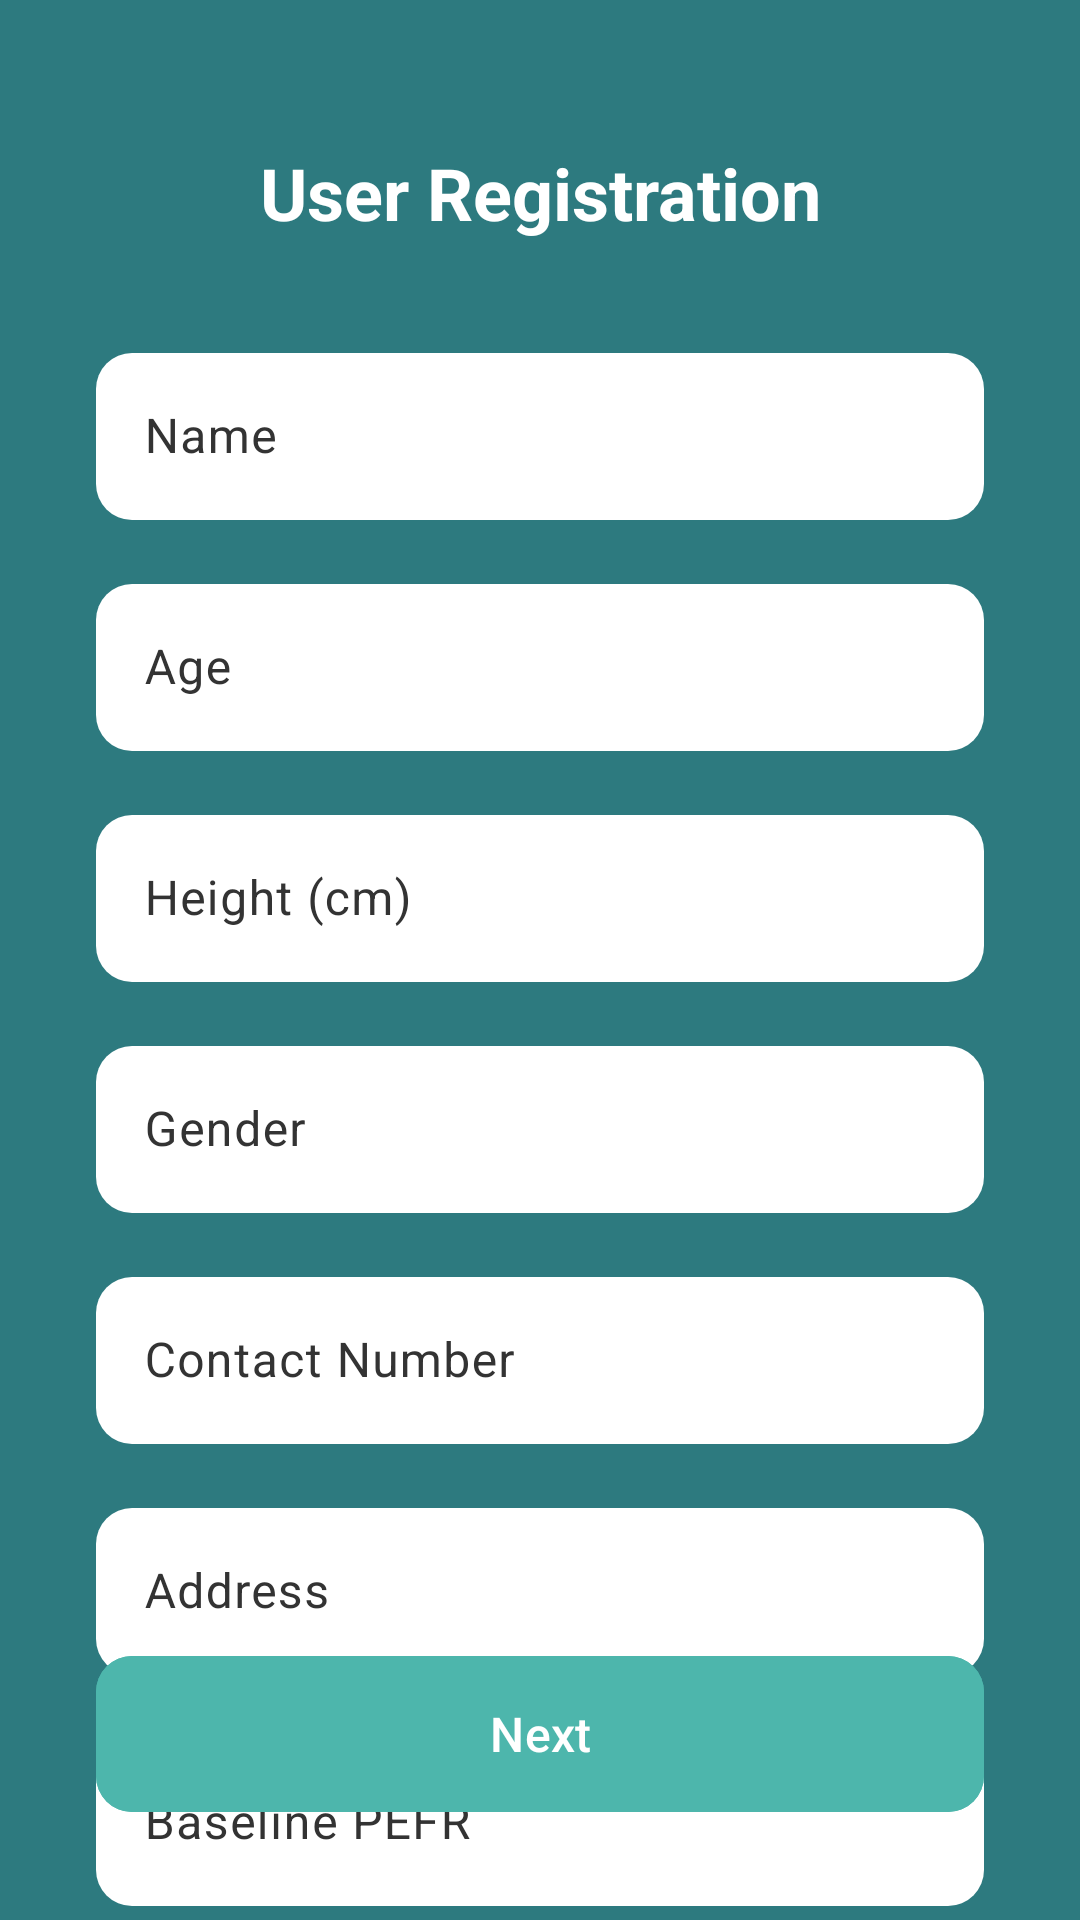

Here is an Android app screen rendered from its layout file. Give the layout XML and the strings, colors and styles it references.
<!-- AndroidManifest.xml: application theme Theme.AsthmaManager -->
<!-- res/layout/fragment_patient_details.xml -->
<?xml version="1.0" encoding="utf-8"?>
<androidx.constraintlayout.widget.ConstraintLayout
    xmlns:android="http://schemas.android.com/apk/res/android"
    xmlns:app="http://schemas.android.com/apk/res-auto"
    xmlns:tools="http://schemas.android.com/tools"
    android:layout_width="match_parent"
    android:layout_height="match_parent"
    android:background="@color/primaryColor"
    tools:context=".PatientDetailsFragment">

    <ImageView
        android:id="@+id/imageBack"
        android:layout_width="wrap_content"
        android:layout_height="wrap_content"
        android:layout_marginStart="16dp"
        android:layout_marginTop="16dp"
        android:src="@drawable/ic_baseline_arrow_back_24"
        app:tint="@color/white"
        app:layout_constraintStart_toStartOf="parent"
        app:layout_constraintTop_toTopOf="parent"
        android:contentDescription="@string/back_button_description"/>

    <TextView
        android:id="@+id/textViewTitle"
        android:layout_width="wrap_content"
        android:layout_height="wrap_content"
        android:layout_marginTop="32dp"
        android:text="@string/user_registration_title"
        android:textColor="@color/white"
        android:textSize="24sp"
        android:textStyle="bold"
        app:layout_constraintStart_toStartOf="parent"
        app:layout_constraintEnd_toEndOf="parent"
        app:layout_constraintTop_toBottomOf="@id/imageBack" />

    <com.google.android.material.textfield.TextInputLayout
        android:id="@+id/textInputName"
        android:layout_width="0dp"
        android:layout_height="wrap_content"
        android:layout_marginStart="32dp"
        android:layout_marginTop="32dp"
        android:layout_marginEnd="32dp"
        android:hint="@string/name_hint"
        app:layout_constraintEnd_toEndOf="parent"
        app:layout_constraintStart_toStartOf="parent"
        app:layout_constraintTop_toBottomOf="@id/textViewTitle">

        <com.google.android.material.textfield.TextInputEditText
            android:id="@+id/editTextName"
            android:layout_width="match_parent"
            android:layout_height="wrap_content" />

    </com.google.android.material.textfield.TextInputLayout>

    <com.google.android.material.textfield.TextInputLayout
        android:id="@+id/textInputAge"
        android:layout_width="0dp"
        android:layout_height="wrap_content"
        android:layout_marginTop="16dp"
        android:hint="@string/age_hint"
        app:layout_constraintEnd_toEndOf="@id/textInputName"
        app:layout_constraintStart_toStartOf="@id/textInputName"
        app:layout_constraintTop_toBottomOf="@id/textInputName">

        <com.google.android.material.textfield.TextInputEditText
            android:id="@+id/editTextAge"
            android:layout_width="match_parent"
            android:layout_height="wrap_content" />

    </com.google.android.material.textfield.TextInputLayout>

    <com.google.android.material.textfield.TextInputLayout
        android:id="@+id/textInputHeight"
        android:layout_width="0dp"
        android:layout_height="wrap_content"
        android:layout_marginTop="16dp"
        android:hint="@string/height_hint"
        app:layout_constraintEnd_toEndOf="@id/textInputName"
        app:layout_constraintStart_toStartOf="@id/textInputName"
        app:layout_constraintTop_toBottomOf="@id/textInputAge">

        <com.google.android.material.textfield.TextInputEditText
            android:id="@+id/editTextHeight"
            android:layout_width="match_parent"
            android:layout_height="wrap_content" />

    </com.google.android.material.textfield.TextInputLayout>

    <com.google.android.material.textfield.TextInputLayout
        android:id="@+id/textInputGender"
        android:layout_width="0dp"
        android:layout_height="wrap_content"
        android:layout_marginTop="16dp"
        android:hint="@string/gender_hint"
        app:layout_constraintEnd_toEndOf="@id/textInputName"
        app:layout_constraintStart_toStartOf="@id/textInputName"
        app:layout_constraintTop_toBottomOf="@id/textInputHeight">

        <com.google.android.material.textfield.TextInputEditText
            android:id="@+id/editTextGender"
            android:layout_width="match_parent"
            android:layout_height="wrap_content" />

    </com.google.android.material.textfield.TextInputLayout>

    <com.google.android.material.textfield.TextInputLayout
        android:id="@+id/textInputContact"
        android:layout_width="0dp"
        android:layout_height="wrap_content"
        android:layout_marginTop="16dp"
        android:hint="@string/contact_number_hint"
        app:layout_constraintEnd_toEndOf="@id/textInputName"
        app:layout_constraintStart_toStartOf="@id/textInputName"
        app:layout_constraintTop_toBottomOf="@id/textInputGender">

        <com.google.android.material.textfield.TextInputEditText
            android:id="@+id/editTextContact"
            android:layout_width="match_parent"
            android:layout_height="wrap_content" />

    </com.google.android.material.textfield.TextInputLayout>

    <com.google.android.material.textfield.TextInputLayout
        android:id="@+id/textInputAddress"
        android:layout_width="0dp"
        android:layout_height="wrap_content"
        android:layout_marginTop="16dp"
        android:hint="@string/address_hint"
        app:layout_constraintEnd_toEndOf="@id/textInputName"
        app:layout_constraintStart_toStartOf="@id/textInputName"
        app:layout_constraintTop_toBottomOf="@id/textInputContact">

        <com.google.android.material.textfield.TextInputEditText
            android:id="@+id/editTextAddress"
            android:layout_width="match_parent"
            android:layout_height="wrap_content" />

    </com.google.android.material.textfield.TextInputLayout>

    <com.google.android.material.textfield.TextInputLayout
        android:id="@+id/textInputBaselinePefr"
        android:layout_width="0dp"
        android:layout_height="wrap_content"
        android:layout_marginTop="16dp"
        android:hint="@string/baseline_pefr_hint"
        app:layout_constraintEnd_toEndOf="@id/textInputName"
        app:layout_constraintStart_toStartOf="@id/textInputName"
        app:layout_constraintTop_toBottomOf="@id/textInputAddress">

        <com.google.android.material.textfield.TextInputEditText
            android:id="@+id/editTextBaselinePefr"
            android:layout_width="match_parent"
            android:layout_height="wrap_content" />

    </com.google.android.material.textfield.TextInputLayout>

    <com.google.android.material.button.MaterialButton
        android:id="@+id/buttonNext"
        android:layout_width="0dp"
        android:layout_height="60dp"
        android:layout_marginBottom="32dp"
        android:backgroundTint="@color/accentColor"
        android:text="@string/next_button"
        android:textColor="@color/white"
        android:textSize="16sp"
        app:cornerRadius="12dp"
        app:layout_constraintBottom_toBottomOf="parent"
        app:layout_constraintEnd_toEndOf="@id/textInputName"
        app:layout_constraintStart_toStartOf="@id/textInputName" />

</androidx.constraintlayout.widget.ConstraintLayout>
<!-- resources referenced by this layout -->
<resources>
  <color name="accentColor">#4DB6AC</color>
  <color name="primaryColor">#2D7A7F</color>
  <color name="white">#FFFFFFFF</color>
  <string name="address_hint">Address</string>
  <string name="age_hint">Age</string>
  <string name="back_button_description">Back</string>
  <string name="baseline_pefr_hint">Baseline PEFR</string>
  <string name="contact_number_hint">Contact Number</string>
  <string name="gender_hint">Gender</string>
  <string name="height_hint">Height (cm)</string>
  <string name="name_hint">Name</string>
  <string name="next_button">Next</string>
  <string name="user_registration_title">User Registration</string>
  <style name="Theme.AsthmaManager" parent="Theme.Material3.DayNight.NoActionBar">
  
          <item name="colorPrimary">@color/primaryColor</item>
          <item name="colorPrimaryVariant">@color/primaryDarkColor</item>
          <item name="colorOnPrimary">@color/white</item>
  
          <item name="colorSecondary">@color/accentColor</item>
          <item name="colorSecondaryVariant">@color/accentColor</item>
          <item name="colorOnSecondary">@color/black</item>
  
          <item name="android:statusBarColor">@color/primaryDarkColor</item>
  
          <item name="android:windowBackground">@color/primaryColor</item>
  
          <item name="textInputStyle">@style/Widget.App.TextInputLayout</item>
  
          <item name="android:spinnerItemStyle">@style/Widget.App.SpinnerItem</item>
      </style>
  <color name="primaryDarkColor">#205559</color>
  <color name="black">#FF000000</color>
  <style name="Widget.App.TextInputLayout" parent="Widget.Material3.TextInputLayout.OutlinedBox">
          <item name="boxBackgroundColor">@color/white</item>
          <item name="boxCornerRadiusBottomEnd">12dp</item>
          <item name="boxCornerRadiusBottomStart">12dp</item>
          <item name="boxCornerRadiusTopEnd">12dp</item>
          <item name="boxCornerRadiusTopStart">12dp</item>
          <item name="boxStrokeWidth">0dp</item>
          <item name="boxStrokeWidthFocused">0dp</item>
          <item name="android:textColorHint">@color/fieldTextColor</item>
      </style>
  <style name="Widget.App.SpinnerItem" parent="android:Widget.TextView.SpinnerItem">
          <item name="android:textColor">@color/fieldTextColor</item>
      </style>
  <color name="fieldTextColor">#333333</color>
</resources>
